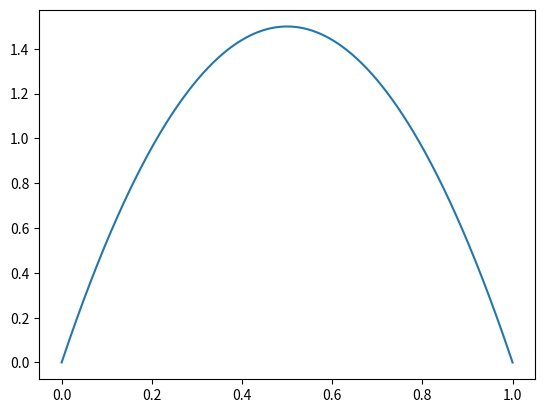

This chart was generated by the following Python code: (Note: this script raises an exception after producing the figure.)
#!/usr/bin/env python3
# -*- coding: utf-8 -*-
"""
Created on Wed Aug 15 07:09:33 2018

@author: Javier Alejandro Acevedo Barroso
"""

import numpy as np
import matplotlib.pyplot as plt


def posterior(s):
    N = 10000
    x = np.linspace(0,1,N)
    prior = 1.0
    total = len(s)
    na = s.count('a')
    nb = s.count('b')
    print(total)
    prob = np.power(x,na)*np.power(1-x,nb)*prior
    moda = x[prob.argmax()]
    media = np.trapz(prob,x)
    prob = prob / media
    media = np.trapz(x*prob,x)
    sigma = np
    h = plt.figure()
    plt.plot(x,prob)
    plt.plot(x,likeli(x,media,sigma))
    plt.xlim(0,1)
    #plt.ylim(0,1.1)    
    sigma =  np.trapz(prob*x*x,x) - np.trapz(prob*x,x)**2
    plt.title(r'+prob = %.2f, Esperado = %.2f, $\sigma^2 = %.2f$' % (moda, media, sigma))
    plt.xlabel('Bias-weighting for a')
    plt.savefig(s+'.png')
    
    
def likeli(x, mean, sigma2):
    a = 1.0/(np.sqrt(2*np.pi*sigma2))
    b = -np.power(x-mean,2)/(2*sigma2)
    return a*np.exp(b)

posterior('ab')
    


